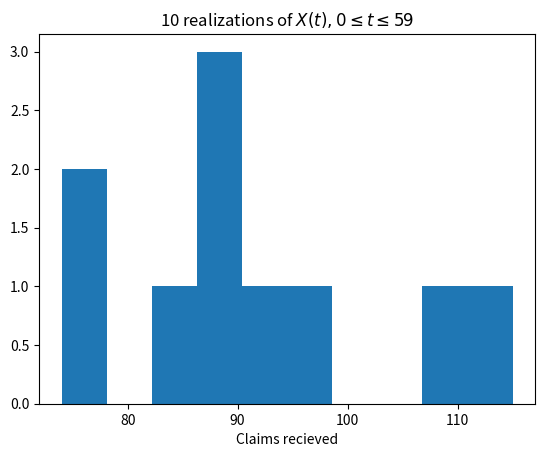

Here is the Python script that generated this plot:
import math
import numpy as np
import matplotlib.pyplot as plt
import random as rd
import matplotlib.pyplot as plt

### Problem 2a

### Part 1
def poisson_pdf(rate: float, time: float, x: int) -> float:
    """
    Probability density function of the Poison distribution

    rate: rate lambda of Poison distribution. Assumed constant
    time: time at which pdf is evaluated at
    x: number of occurences

    Returns a probability
    """

    return (rate * time) ** x / (math.factorial(x)) * math.exp(-rate * time)

claims = np.arange(0, 101)
rate = 1.5
days = 59

prob = 1 

# Summing up the probabilities
for i in range(100):
  prob -= poisson_pdf(rate, days, i)

print(f"The probability of more than 100 claims is {round(prob, 4)}")


### Part 2
def exp_quantile(u, rate = 1.5):
    """
    The inverse of the Cumulative Distribution Function for 
    the exponential distribution 

    u: a realization from Unif(0, 1)
    rate: the expectation of the expontential distribution

    Returns a realization of the expontential distribution
    """
    return -1 / rate * np.log(1 - u)

N = 10000
prob_b = 0


for j in range(N):

    # Drawing 100 realizations from the exponential distribution 
    # and checking whether they occur within 59 days
    time = np.sum(exp_quantile(np.random.uniform(0, 1, 100)))

    if time < 59: 
        prob_b += 1

prob_b /= N

print(f"The probability of more than 100 claims simulated by exponential distribution is {round(prob_b, 4)}")


### Part 3
N = 10
time_list = []
x_list = []

for i in range(N):

    time = 0
    x = 0

    # Simulate from the exponential distribution and count realizations
    # until until time lapsed becomes too long
    while time < 59:

        x += 1
        time += exp_quantile(np.random.uniform(0, 1, 1))
    
    x_list.append(x)
    time_list.append(time)

print(x_list)
plt.hist( x_list, bins = 10)
plt.title(fr"{N} realizations of $X(t), 0 \leq t \leq 59$")
plt.xlabel("Claims recieved")
plt.show()

    
